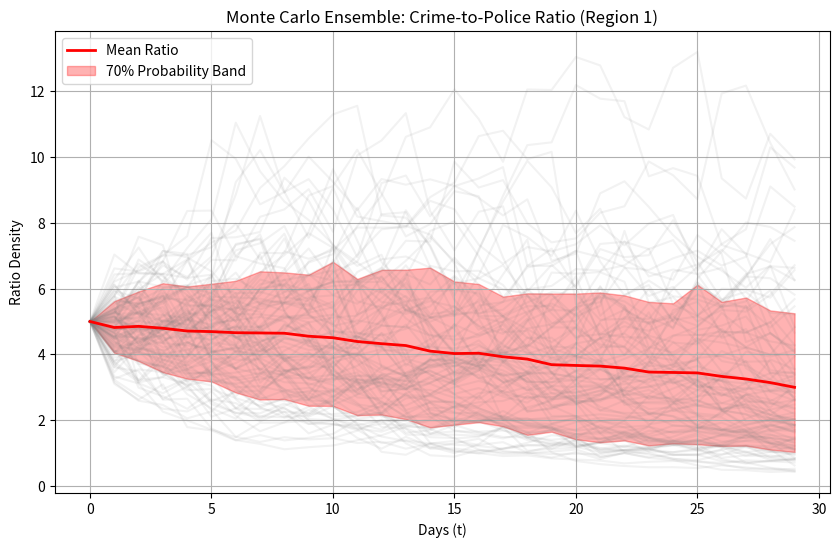

This figure's Python source:
import numpy as np
import matplotlib.pyplot as plt

# ==========================================
# 1. Setup Simulation Parameters
# ==========================================
num_simulations = 100
time_steps = 30
dt = 0.01

# Assuming we are looking at Region 1
initial_crime_density = 50.0
initial_police_density = 10.0
initial_ratio = initial_crime_density / initial_police_density

# SDE parameters (Mocked)
alpha, beta, kappa, sigma = 0.1, 0.02, 0.05, 1.5

# Store ratios for all simulations
all_ratios = np.zeros((num_simulations, time_steps))
rng = np.random.default_rng(42)

# ==========================================
# 2. Run Euler-Maruyama Monte Carlo SDE
# ==========================================
for sim in range(num_simulations):
    x_c = initial_crime_density
    x_p = initial_police_density
    
    ratios = [x_c / x_p]
    
    for t in range(1, time_steps):
        dW = rng.normal(0, np.sqrt(dt)) # Randomness
        
        # Simplified Mock SDE updates
        dx_c = (alpha * x_c - beta * x_c * x_p) * dt + sigma * x_c * dW
        dx_p = (-kappa * x_p + beta * x_c * x_p) * dt 
        
        x_c += dx_c
        x_p += dx_p
        
        ratios.append(max(x_c / max(x_p, 1e-5), 0)) # Avoid division by zero
        
    all_ratios[sim, :] = ratios

# ==========================================
# 3. Plotting the Ensemble
# ==========================================
time_axis = np.arange(time_steps)
mean_ratio = np.mean(all_ratios, axis=0)
percentile_85 = np.percentile(all_ratios, 85, axis=0)
percentile_15 = np.percentile(all_ratios, 15, axis=0) # Captures middle 70%

plt.figure(figsize=(10, 6))

# Plot all paths lightly
for sim in range(num_simulations):
    plt.plot(time_axis, all_ratios[sim], color='gray', alpha=0.1)

# Plot Mean and 70% Confidence Interval
plt.plot(time_axis, mean_ratio, color='red', linewidth=2, label='Mean Ratio')
plt.fill_between(time_axis, percentile_15, percentile_85, color='red', alpha=0.3, label='70% Probability Band')

plt.title('Monte Carlo Ensemble: Crime-to-Police Ratio (Region 1)')
plt.xlabel('Days (t)')
plt.ylabel('Ratio Density')
plt.legend()
plt.grid(True)
plt.savefig('monte_carlo_ensemble.png')
plt.show()
